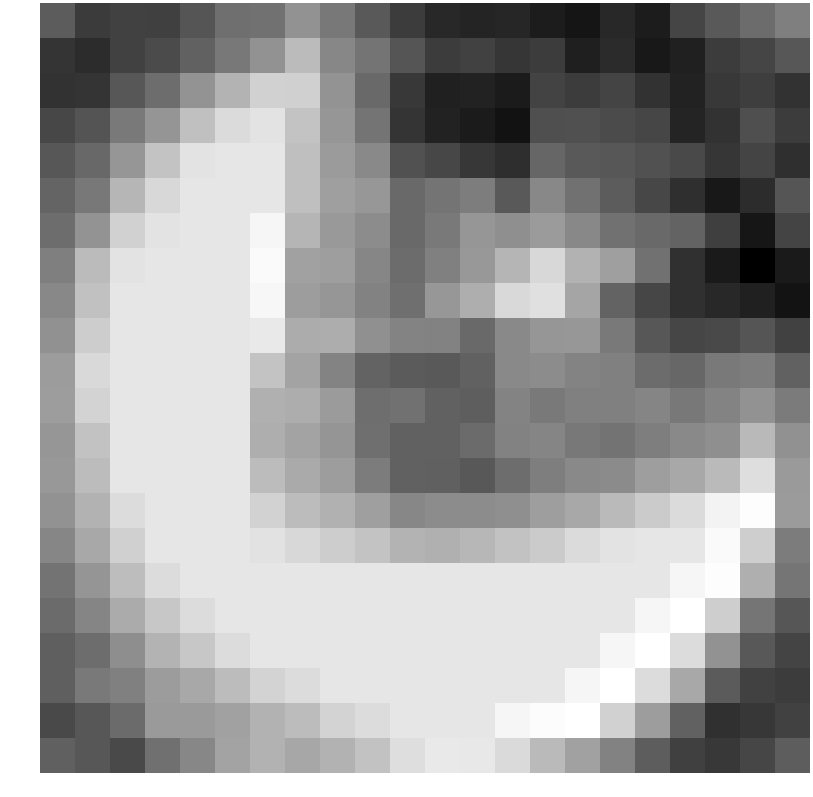

The data file committed next to this chart (first rows):
-0.821607, -1.564049, -1.395787, -1.441017, -0.981453, -0.411782, -0.346773, 0.366591, -0.193416, -0.894350, -1.515779, -1.969133, -2.048201, -2.021699, -2.256016, -2.397234, -1.980458, -2.254765, -1.332053, -0.863014, -0.462964, -0.054706
-1.686, -1.9, -1.4, -1.214, -0.6829, -0.2056, 0.3824, 1.283, 0.1326, -0.2929, -0.9916, -1.532, -1.412, -1.669, -1.516, -2.177, -1.921, -2.333, -2.167, -1.548, -1.341, -0.926
-1.764, -1.687, -0.9396, -0.4493, 0.4287, 1.123, 1.778, 1.763, 0.4143, -0.5142, -1.615, -2.165, -2.12, -2.269, -1.388, -1.511, -1.352, -1.768, -2.123, -1.597, -1.494, -1.765
-1.297, -1.008, -0.1795, 0.4434, 1.408, 2.012, 2.181, 1.477, 0.4565, -0.3006, -1.722, -2.123, -2.268, -2.464, -1.111, -1.098, -1.202, -1.326, -2.071, -1.76, -1.106, -1.549
-0.9271, -0.5581, 0.4691, 1.47, 2.181, 2.246, 2.246, 1.383, 0.5805, 0.1691, -1.078, -1.297, -1.64, -1.858, -0.5976, -0.8964, -0.939, -1.039, -1.215, -1.664, -1.358, -1.828
-0.6573, -0.2029, 1.185, 1.947, 2.246, 2.246, 2.246, 1.383, 0.6741, 0.4905, -0.5212, -0.285, -0.08882, -0.8964, 0.1651, -0.3638, -0.831, -1.303, -1.817, -2.344, -1.888, -0.9752
-0.4545, 0.4196, 1.778, 2.181, 2.246, 2.246, 2.611, 1.151, 0.5398, 0.2533, -0.5212, -0.158, 0.4766, 0.308, 0.5881, 0.1651, -0.3638, -0.5384, -0.6597, -1.481, -2.386, -1.349
-0.03973, 1.295, 2.181, 2.246, 2.246, 2.246, 2.683, 0.7063, 0.6436, 0.1073, -0.4613, -0.01655, 0.5218, 1.15, 1.937, 1.085, 0.6607, -0.3384, -1.787, -2.3, -2.885, -2.294
0.1515, 1.419, 2.246, 2.246, 2.246, 2.246, 2.621, 0.6292, 0.4616, 0.01274, -0.3927, 0.4906, 1.002, 1.959, 2.117, 0.7927, -0.6653, -1.314, -1.814, -1.993, -2.151, -2.448
0.3564, 1.684, 2.246, 2.246, 2.246, 2.246, 2.318, 0.9593, 0.9876, 0.3301, 0.06549, 0.02282, -0.54, 0.1657, 0.4639, 0.4885, -0.1507, -0.9314, -1.319, -1.223, -0.9859, -1.431
0.6099, 1.961, 2.246, 2.246, 2.246, 2.246, 1.464, 0.7491, 0.07344, -0.6742, -0.8539, -0.8939, -0.6919, 0.1801, 0.2375, 0.04685, -0.02525, -0.4691, -0.5807, -0.1879, -0.09124, -0.6928
0.6162, 1.852, 2.246, 2.246, 2.246, 2.246, 1.04, 0.9877, 0.57, -0.4261, -0.358, -0.7213, -0.7862, 0.04521, -0.1477, -0.02365, -0.01725, 0.08513, -0.1912, 0.03367, 0.3748, -0.1348
0.4654, 1.456, 2.246, 2.246, 2.246, 2.246, 1.008, 0.7491, 0.4401, -0.4031, -0.6892, -0.7027, -0.4974, 0.02818, 0.08513, -0.1912, -0.3182, -0.07227, 0.1786, 0.3192, 1.236, 0.3645
0.5043, 1.31, 2.246, 2.246, 2.246, 2.246, 1.312, 0.9015, 0.6274, -0.1196, -0.6876, -0.7459, -0.914, -0.4517, -0.07227, 0.1786, 0.2256, 0.6436, 0.8592, 1.277, 2.079, 0.5443
0.3841, 1.099, 2.027, 2.246, 2.246, 2.246, 1.801, 1.313, 1.077, 0.6692, 0.1375, 0.2469, 0.2416, 0.2997, 0.6436, 0.8592, 1.277, 1.642, 2.012, 2.545, 2.754, 0.5666
0.1069, 0.8615, 1.764, 2.246, 2.246, 2.246, 2.153, 1.925, 1.689, 1.493, 1.123, 1.048, 1.21, 1.446, 1.642, 2.012, 2.181, 2.246, 2.246, 2.683, 1.713, -0.1124
-0.3065, 0.4475, 1.339, 2.027, 2.246, 2.246, 2.246, 2.246, 2.246, 2.246, 2.246, 2.246, 2.246, 2.246, 2.246, 2.246, 2.246, 2.246, 2.611, 2.754, 1.012, -0.2687
-0.5015, 0.0983, 0.9311, 1.559, 2.027, 2.246, 2.246, 2.246, 2.246, 2.246, 2.246, 2.246, 2.246, 2.246, 2.246, 2.246, 2.246, 2.611, 2.815, 1.711, -0.2576, -0.9563
-0.7616, -0.4424, 0.2927, 1.106, 1.559, 2.027, 2.246, 2.246, 2.246, 2.246, 2.246, 2.246, 2.246, 2.246, 2.246, 2.246, 2.611, 2.815, 2.015, 0.3711, -0.9211, -1.353
-0.7679, -0.1601, -0.01422, 0.5994, 0.8671, 1.321, 1.822, 2.027, 2.246, 2.246, 2.246, 2.246, 2.246, 2.246, 2.246, 2.611, 2.815, 2.015, 0.8604, -0.857, -1.424, -1.507
-1.258, -0.941, -0.4895, 0.5537, 0.5554, 0.7153, 1.087, 1.321, 1.822, 2.027, 2.246, 2.246, 2.246, 2.611, 2.743, 2.814, 1.776, 0.6218, -0.7104, -1.779, -1.646, -1.424
-0.7344, -0.9261, -1.24, -0.3899, 0.1226, 0.7569, 1.095, 0.8481, 1.086, 1.446, 2.08, 2.317, 2.284, 1.972, 1.261, 0.7123, 0.02205, -0.8079, -1.455, -1.608, -1.323, -0.803
